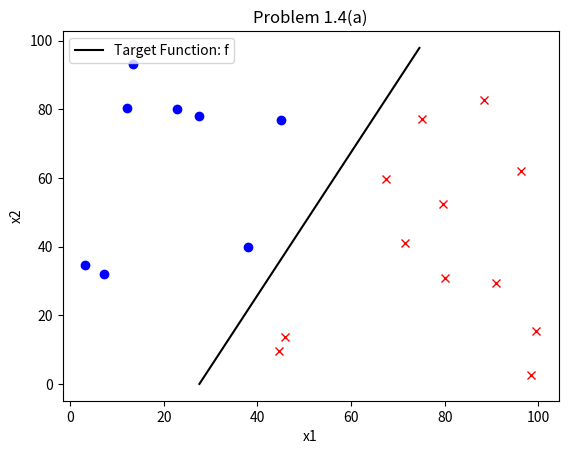

Python code for this plot:
import numpy as np
from matplotlib import pyplot as plt
import random

random.seed(70)

func = np.array([25,-12])
target = -690
x_all = list() 
y_all = list()

n = np.arange(27.6,75.6)
plt.plot(n,-1*func[0]/func[1]*n-target/func[1], '-k', label = 'Target Function: f')
plt.legend()


for i in range(20):
	x1 = random.random()*100
	x2 = random.random()*100
	x_all.append(np.array([x1,x2]))
	y_all.append(np.sign(x1*func[0]+x2*func[1]+target))
	if y_all[len(y_all)-1] > 0:
		plt.plot(x1,x2,'xr')
	else:
		plt.plot(x1,x2,'ob')

plt.title("Problem 1.4(a)")
plt.xlabel("x1")
plt.ylabel("x2")


plt.show()